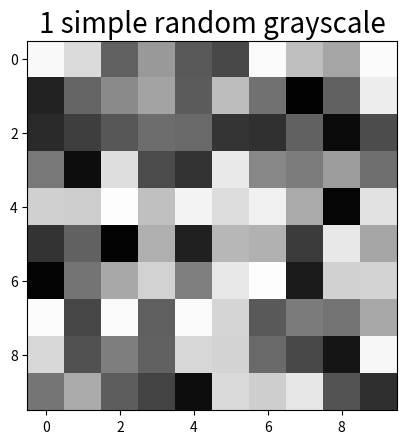

Python code for this plot:
from matplotlib import pyplot as plt

from matplotlib import pyplot as plt
import numpy as np

# math!
import math

# randomly initialise an image 10 * 10 pixels
my_array = np.random.random((10,10))

# Also use 'full' or 'ones' or 'zeros'
# y = np.zeros((10,10)) # also try 'full((10,10),0.5)' or 'ones'
# my_array = np.full((10,10),0.9)

# cmap sets the colourmap - https://matplotlib.org/examples/color/colormaps_reference.html
# cmap is ignored for datasets with rank of 3 or 4, as these are assumed to be RGB(a)
# interpolation is used when the number of pixels in the array
# is such that it can't be shown properly given the size of the plot
# you need to set the lower and upper limits with clim !!!


plt.title('1 simple random grayscale',fontsize=20)
plt.imshow(my_array,  cmap='gray', clim=(0,1))
plt.savefig("1-pyplot-imshow.png")
plt.show()